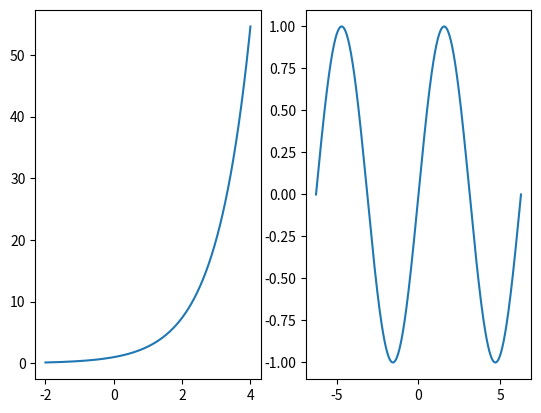

Source code (Python):
#coding=utf-8
import numpy as np
import math
import matplotlib.pyplot as plt
fac = []
fac.append( 1 )
fac.append( 1 )
while( len( fac ) < 50 ):
    fac.append( fac[-1] * len( fac ) )
ex = np.linspace(-2, 4, 1000)
sinx = np.linspace(-2 * np.pi, 2 * np.pi, 1000)
ey = np.zeros( 1000 )
siny = np.zeros( 1000 )
for j in range(0, 40):
    ey = ey + abs( ex ) ** j / fac[j]
for index in range(len(ey)):
    if ex[index] < 0 :
        ey[index] = 1 / ey[index]
for j in range(1, 20):
    if j & 1:
        siny = siny + sinx ** (2 * j - 1) / fac[2 * j - 1]
    else:
        siny = siny - sinx ** (2 * j - 1) / fac[2 * j - 1]
plt.subplot(121)
plt.plot(ex, ey)
plt.subplot(122)
plt.plot(sinx, siny)
plt.show()